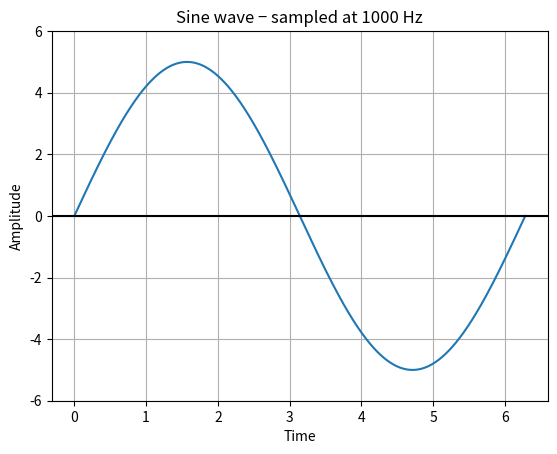

This figure's Python source:
# -*- coding: utf-8 -*-
"""
Created on Thu Oct 21 18:12:16 2021

[redacted]
"""

from scipy import signal
import matplotlib.pyplot as plt
import numpy as np


t= np.linspace(0,2*np.pi,1000,endpoint = True)
plt.plot(t,5*np.sin(t))
#plt.plot(t, signal.triang(len(t)))


plt.title('Sine wave − sampled at 1000 Hz')
#plt.title('Triangle wave - sampled at 1000 Hz')
plt.xlabel('Time')
plt.ylabel('Amplitude')
plt.grid('True', which = 'both')
plt.axhline(y=0,color='k')
plt.ylim(-6,6)



